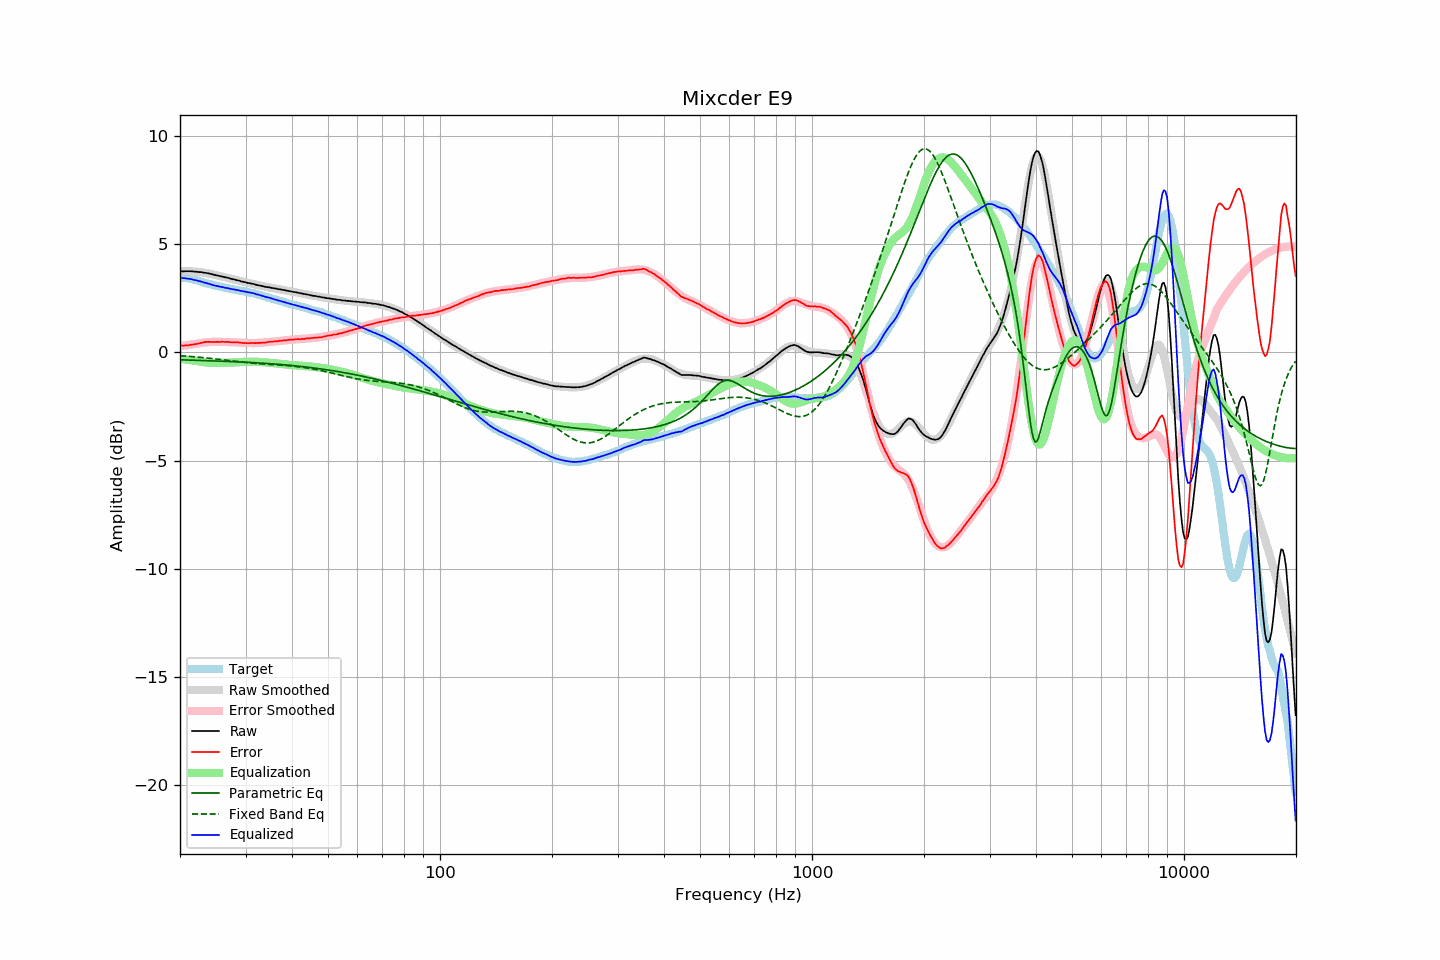

Source data for this figure (header and first rows):
frequency, raw, error, smoothed, error_smoothed, equalization, parametric_eq, fixed_band_eq, equalized_raw, equalized_smoothed, target
20.00, 3.74, 0.31, 3.74, 0.29, -0.29, -0.34, -0.16, 3.45, 3.45, 3.43
20.20, 3.75, 0.32, 3.74, 0.30, -0.30, -0.34, -0.16, 3.45, 3.45, 3.43
20.40, 3.74, 0.31, 3.75, 0.31, -0.31, -0.35, -0.17, 3.43, 3.44, 3.43
20.61, 3.75, 0.32, 3.75, 0.32, -0.32, -0.35, -0.17, 3.43, 3.43, 3.43
20.81, 3.75, 0.32, 3.75, 0.33, -0.33, -0.35, -0.18, 3.42, 3.42, 3.43
21.02, 3.75, 0.32, 3.75, 0.34, -0.34, -0.35, -0.18, 3.41, 3.41, 3.43
21.23, 3.75, 0.34, 3.75, 0.35, -0.35, -0.36, -0.19, 3.40, 3.39, 3.41
21.44, 3.75, 0.35, 3.75, 0.37, -0.37, -0.36, -0.19, 3.38, 3.38, 3.40
21.66, 3.74, 0.36, 3.74, 0.38, -0.38, -0.36, -0.20, 3.36, 3.37, 3.38
21.87, 3.73, 0.37, 3.74, 0.39, -0.39, -0.36, -0.20, 3.34, 3.35, 3.36
22.09, 3.73, 0.38, 3.73, 0.40, -0.40, -0.37, -0.21, 3.33, 3.33, 3.35
22.31, 3.72, 0.40, 3.72, 0.41, -0.41, -0.37, -0.22, 3.31, 3.32, 3.32
22.54, 3.71, 0.41, 3.72, 0.42, -0.42, -0.37, -0.22, 3.29, 3.30, 3.30
22.76, 3.71, 0.44, 3.71, 0.43, -0.43, -0.37, -0.23, 3.28, 3.27, 3.27
22.99, 3.70, 0.46, 3.70, 0.45, -0.45, -0.38, -0.24, 3.25, 3.25, 3.24
23.22, 3.68, 0.47, 3.68, 0.46, -0.46, -0.38, -0.25, 3.22, 3.23, 3.21
23.45, 3.68, 0.49, 3.67, 0.46, -0.46, -0.38, -0.25, 3.22, 3.21, 3.19
23.69, 3.66, 0.48, 3.66, 0.47, -0.47, -0.38, -0.26, 3.19, 3.18, 3.18
23.92, 3.65, 0.49, 3.64, 0.48, -0.48, -0.39, -0.27, 3.17, 3.16, 3.16
24.16, 3.63, 0.48, 3.63, 0.48, -0.48, -0.39, -0.28, 3.15, 3.14, 3.15
24.40, 3.61, 0.48, 3.61, 0.49, -0.49, -0.39, -0.28, 3.12, 3.12, 3.13
24.65, 3.59, 0.48, 3.60, 0.49, -0.49, -0.39, -0.29, 3.10, 3.11, 3.11
24.89, 3.57, 0.48, 3.58, 0.49, -0.49, -0.40, -0.30, 3.08, 3.09, 3.09
25.14, 3.56, 0.48, 3.56, 0.49, -0.49, -0.40, -0.31, 3.07, 3.07, 3.08
25.39, 3.54, 0.48, 3.54, 0.49, -0.49, -0.40, -0.32, 3.05, 3.05, 3.05
25.65, 3.52, 0.48, 3.53, 0.49, -0.49, -0.41, -0.33, 3.03, 3.04, 3.04
25.91, 3.51, 0.50, 3.51, 0.49, -0.49, -0.41, -0.34, 3.03, 3.02, 3.01
26.16, 3.49, 0.49, 3.49, 0.48, -0.48, -0.41, -0.35, 3.01, 3.01, 3.00
26.43, 3.47, 0.48, 3.47, 0.48, -0.48, -0.41, -0.36, 2.99, 2.99, 2.99
26.69, 3.46, 0.49, 3.45, 0.48, -0.48, -0.42, -0.36, 2.98, 2.97, 2.97
26.96, 3.44, 0.48, 3.44, 0.48, -0.48, -0.42, -0.37, 2.96, 2.96, 2.96
27.23, 3.42, 0.47, 3.42, 0.48, -0.48, -0.42, -0.38, 2.94, 2.94, 2.95
27.50, 3.40, 0.47, 3.40, 0.47, -0.47, -0.43, -0.39, 2.93, 2.93, 2.94
27.77, 3.38, 0.47, 3.38, 0.47, -0.47, -0.43, -0.40, 2.91, 2.91, 2.91
28.05, 3.37, 0.47, 3.36, 0.46, -0.46, -0.43, -0.41, 2.91, 2.90, 2.90
28.33, 3.34, 0.46, 3.34, 0.46, -0.46, -0.44, -0.42, 2.88, 2.89, 2.88
28.62, 3.33, 0.46, 3.33, 0.45, -0.45, -0.44, -0.43, 2.88, 2.87, 2.87
28.90, 3.31, 0.45, 3.31, 0.45, -0.45, -0.44, -0.44, 2.86, 2.86, 2.86
29.19, 3.28, 0.44, 3.29, 0.44, -0.44, -0.45, -0.45, 2.84, 2.85, 2.84
29.48, 3.27, 0.44, 3.27, 0.44, -0.44, -0.45, -0.45, 2.83, 2.83, 2.83
29.78, 3.25, 0.43, 3.25, 0.44, -0.44, -0.45, -0.46, 2.81, 2.82, 2.82
30.08, 3.24, 0.43, 3.24, 0.43, -0.43, -0.46, -0.47, 2.81, 2.80, 2.81
30.38, 3.21, 0.42, 3.22, 0.43, -0.43, -0.46, -0.48, 2.78, 2.79, 2.79
30.68, 3.20, 0.43, 3.20, 0.43, -0.43, -0.46, -0.49, 2.77, 2.77, 2.77
30.99, 3.19, 0.44, 3.18, 0.43, -0.43, -0.47, -0.49, 2.76, 2.76, 2.75
31.30, 3.17, 0.43, 3.17, 0.43, -0.43, -0.47, -0.50, 2.74, 2.74, 2.74
31.61, 3.16, 0.43, 3.15, 0.43, -0.43, -0.48, -0.51, 2.73, 2.72, 2.73
31.93, 3.13, 0.42, 3.13, 0.43, -0.43, -0.48, -0.51, 2.70, 2.70, 2.71
32.24, 3.11, 0.44, 3.12, 0.43, -0.43, -0.48, -0.52, 2.68, 2.68, 2.67
32.57, 3.10, 0.44, 3.10, 0.44, -0.44, -0.49, -0.52, 2.66, 2.66, 2.66
32.89, 3.08, 0.43, 3.08, 0.44, -0.44, -0.49, -0.53, 2.64, 2.64, 2.65
33.22, 3.07, 0.46, 3.07, 0.45, -0.45, -0.50, -0.54, 2.62, 2.62, 2.61
33.55, 3.05, 0.45, 3.05, 0.45, -0.45, -0.50, -0.54, 2.60, 2.60, 2.60
33.89, 3.03, 0.45, 3.04, 0.46, -0.46, -0.51, -0.55, 2.57, 2.58, 2.58
34.23, 3.02, 0.47, 3.02, 0.47, -0.47, -0.51, -0.55, 2.55, 2.56, 2.55
34.57, 3.01, 0.48, 3.01, 0.47, -0.47, -0.52, -0.56, 2.54, 2.53, 2.53
34.92, 3.00, 0.49, 2.99, 0.48, -0.48, -0.52, -0.56, 2.52, 2.51, 2.51
35.27, 2.98, 0.49, 2.98, 0.49, -0.49, -0.53, -0.56, 2.49, 2.49, 2.49
35.62, 2.97, 0.50, 2.97, 0.50, -0.50, -0.53, -0.57, 2.47, 2.47, 2.47
35.97, 2.95, 0.51, 2.96, 0.51, -0.51, -0.54, -0.57, 2.44, 2.45, 2.44
... 635 more rows
